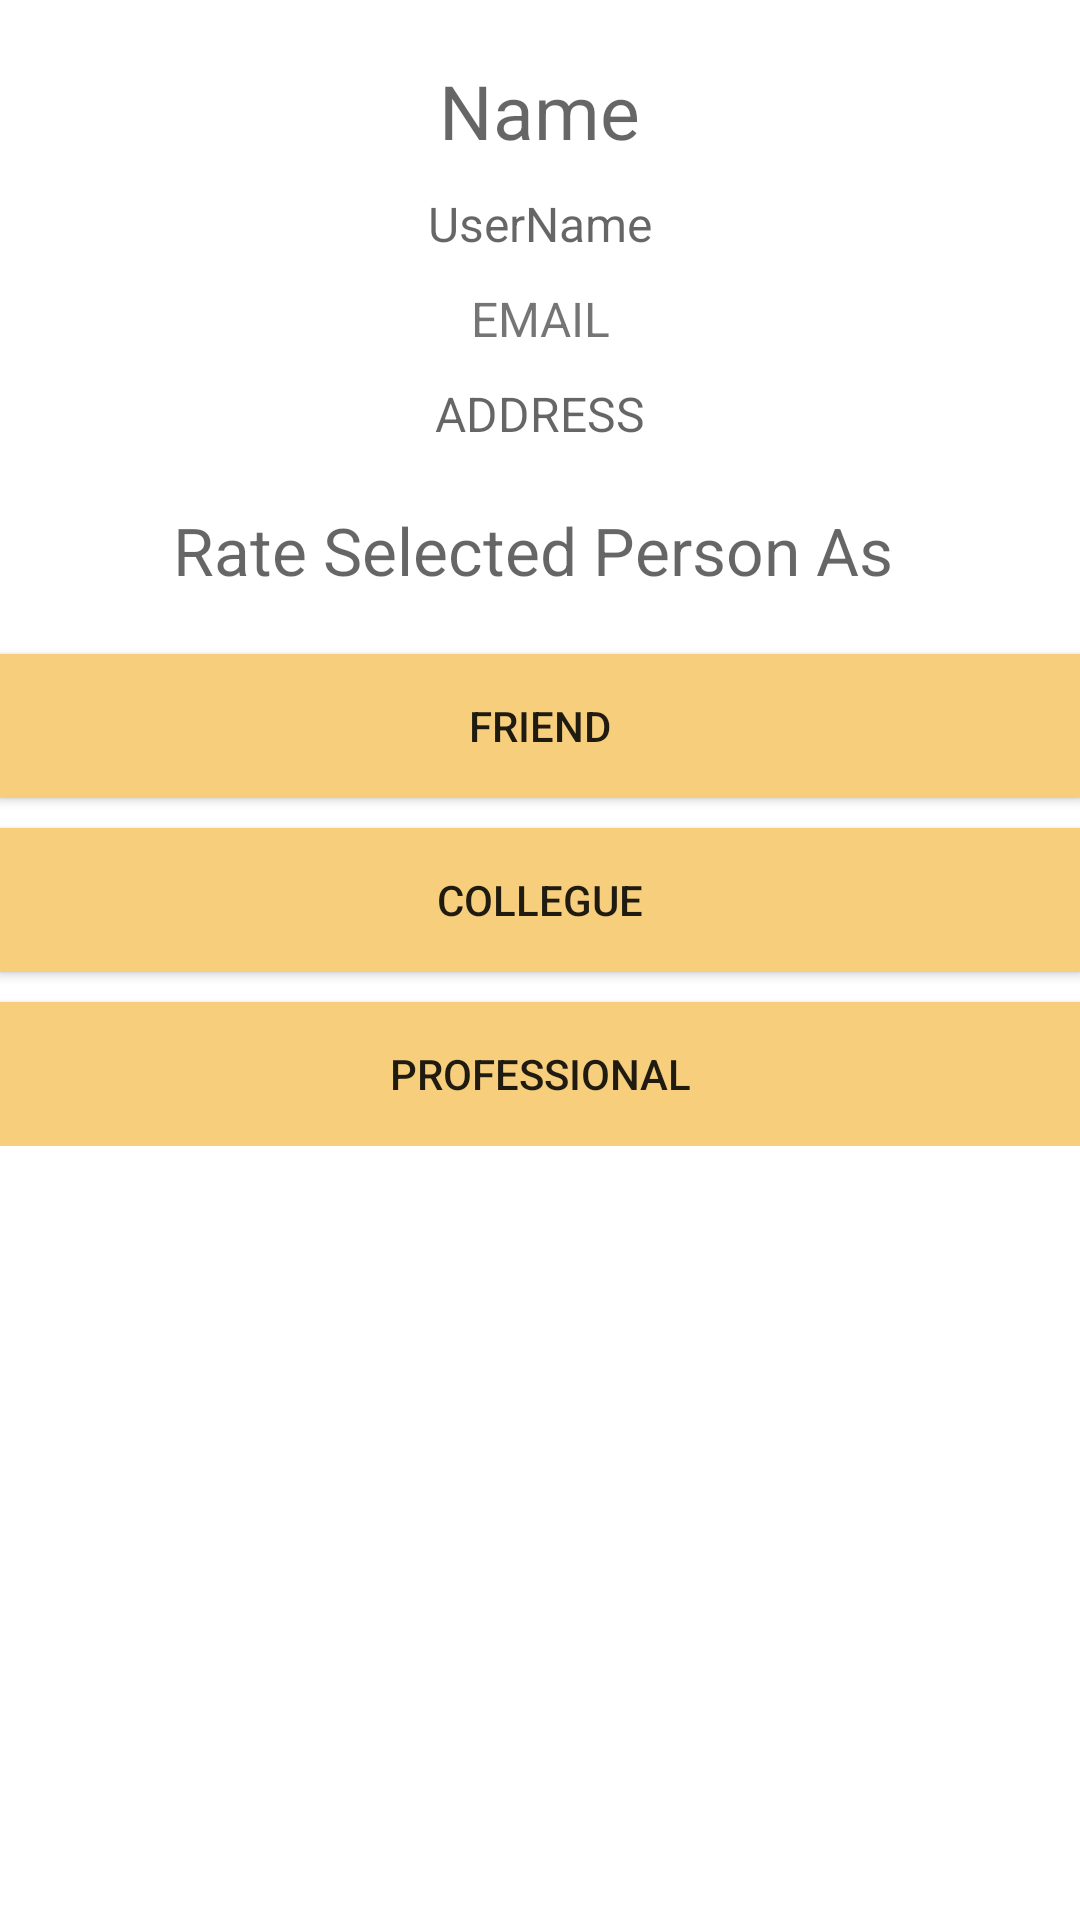

This screen was rendered from an Android layout file. Write that file and the resources it references.
<!-- AndroidManifest.xml: application theme AppTheme -->
<!-- res/layout/activity_give_rating.xml -->
<?xml version="1.0" encoding="utf-8"?>
<LinearLayout xmlns:android="http://schemas.android.com/apk/res/android"
    xmlns:app="http://schemas.android.com/apk/res-auto"
    xmlns:tools="http://schemas.android.com/tools"
    android:layout_width="match_parent"
    android:layout_height="match_parent"
    android:orientation="vertical"
    tools:context="com.example.kashif.jussay.GiveRatingActivity">

    <LinearLayout
        android:layout_width="match_parent"
        android:layout_height="wrap_content"
        android:orientation="vertical">

        <TextView
            android:layout_marginTop="20dp"
            android:id="@+id/name_tv"
            android:layout_width="wrap_content"
            android:layout_height="wrap_content"
            android:hint="Name"
            android:textSize="25sp"
            android:layout_gravity="center"
            android:textColor="@color/colorPrimaryDark"
            android:gravity="center"/>

        <TextView
            android:layout_marginTop="10dp"
            android:id="@+id/user_name_tv"
            android:layout_width="wrap_content"
            android:layout_height="wrap_content"
            android:hint="UserName"
            android:textSize="16sp"
            android:layout_gravity="center"
            android:gravity="center"/>

        <TextView
            android:layout_marginTop="10dp"
            android:id="@+id/email_tv"
            android:layout_gravity="center"
            android:gravity="center"
            android:textSize="16sp"
            android:layout_width="match_parent"
            android:layout_height="wrap_content"
            android:text="EMAIL"/>

        <TextView
            android:layout_marginTop="10dp"
            android:id="@+id/address_tv"
            android:layout_width="wrap_content"
            android:layout_height="wrap_content"
            android:textSize="16sp"
            android:hint="ADDRESS"
            android:gravity="center"
            android:layout_gravity="center"/>


    </LinearLayout>
    <TextView
        android:layout_marginTop="20dp"
        android:id="@+id/instruct_tv"
        android:layout_width="wrap_content"
        android:layout_height="wrap_content"
        android:hint="Rate Selected Person As "
        android:textSize="22sp"
        android:layout_gravity="center"
        android:gravity="center"/>

    <LinearLayout
        android:layout_width="match_parent"
        android:layout_height="wrap_content"
        android:orientation="vertical"
        android:layout_gravity="bottom">
        <Button
            android:layout_marginTop="20dp"
            android:id="@+id/friend_btn"
            android:layout_width="match_parent"
            android:layout_height="wrap_content"
            android:text="Friend"
            android:background="#f7ce7c"
            android:onClick="ratePerson"/>
        <Button
            android:id="@+id/collegues_btn"
            android:layout_marginTop="10dp"
            android:layout_width="match_parent"
            android:layout_height="wrap_content"
            android:text="Collegue"
            android:background="#f7ce7c"
            android:onClick="ratePerson"/>
        <Button
            android:id="@+id/professionl_btn"
            android:layout_marginTop="10dp"
            android:layout_width="match_parent"
            android:layout_height="wrap_content"
            android:text="Professional"
            android:background="#f7ce7c"
            android:onClick="ratePerson"
            />
    </LinearLayout>



</LinearLayout>
<!-- resources referenced by this layout -->
<resources>
  <color name="colorPrimaryDark">#303F9F</color>
  <style name="AppTheme" parent="Theme.AppCompat.Light.DarkActionBar">
          
          <item name="colorPrimary">@color/colorPrimary</item>
          <item name="colorPrimaryDark">@color/colorPrimaryDark</item>
          <item name="colorAccent">@color/colorAccent</item>
  
          <item name="android:windowBackground">@drawable/app_background</item>
      </style>
  <color name="colorPrimary">#fcdd13</color>
  <color name="colorAccent">#FF4081</color>
</resources>
